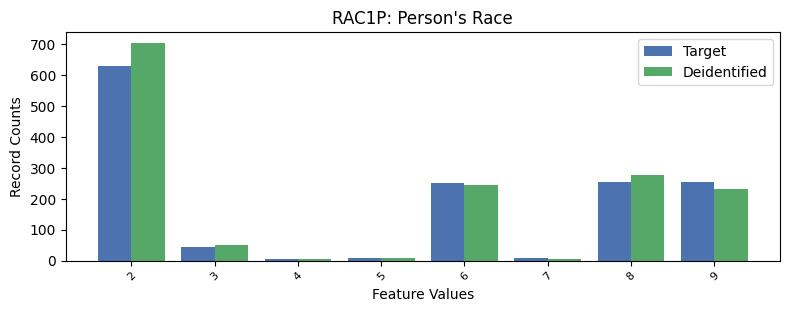

Source data for this figure (header and first rows):
, RAC1P, count_target, count_deidentified
0, 1, 7831, 7754
1, 2, 627, 703
2, 8, 255, 278
3, 9, 253, 230
4, 6, 249, 243
5, 3, 43, 51
6, 5, 7, 7
7, 7, 7, 6
8, 4, 4, 4
